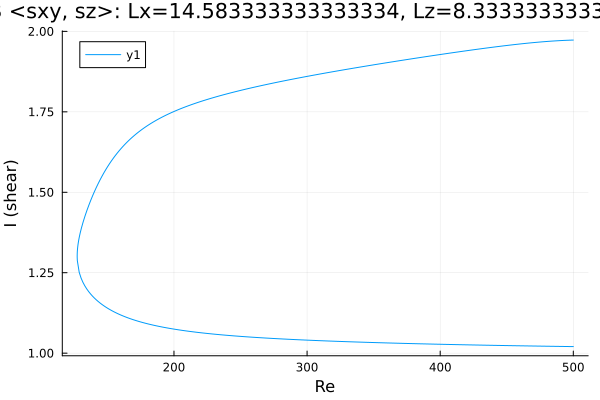

Data behind this chart, as committed beside it:
Re, shear
500.0, 1.973
499.5, 1.973
498.1, 1.973
496.7, 1.973
495.2, 1.972
493.8, 1.972
492.4, 1.972
491, 1.972
489.6, 1.971
488.2, 1.971
486.8, 1.971
485.3, 1.97
483.9, 1.97
482.5, 1.969
481.1, 1.969
479.7, 1.969
478.3, 1.968
476.9, 1.968
475.4, 1.967
474, 1.967
472.6, 1.966
471.2, 1.966
469.8, 1.965
468.4, 1.964
467, 1.964
465.5, 1.963
464.1, 1.963
462.7, 1.962
461.3, 1.962
459.9, 1.961
458.5, 1.96
457.1, 1.96
455.6, 1.959
454.2, 1.958
452.8, 1.958
451.4, 1.957
450, 1.956
448.6, 1.956
447.2, 1.955
445.7, 1.954
444.3, 1.953
442.9, 1.953
441.5, 1.952
440.1, 1.951
438.7, 1.95
437.3, 1.95
435.8, 1.949
434.4, 1.948
433, 1.947
431.6, 1.947
430.2, 1.946
428.8, 1.945
427.4, 1.944
425.9, 1.943
424.5, 1.943
423.1, 1.942
421.7, 1.941
420.3, 1.94
418.9, 1.939
417.5, 1.939
... 531 more rows
